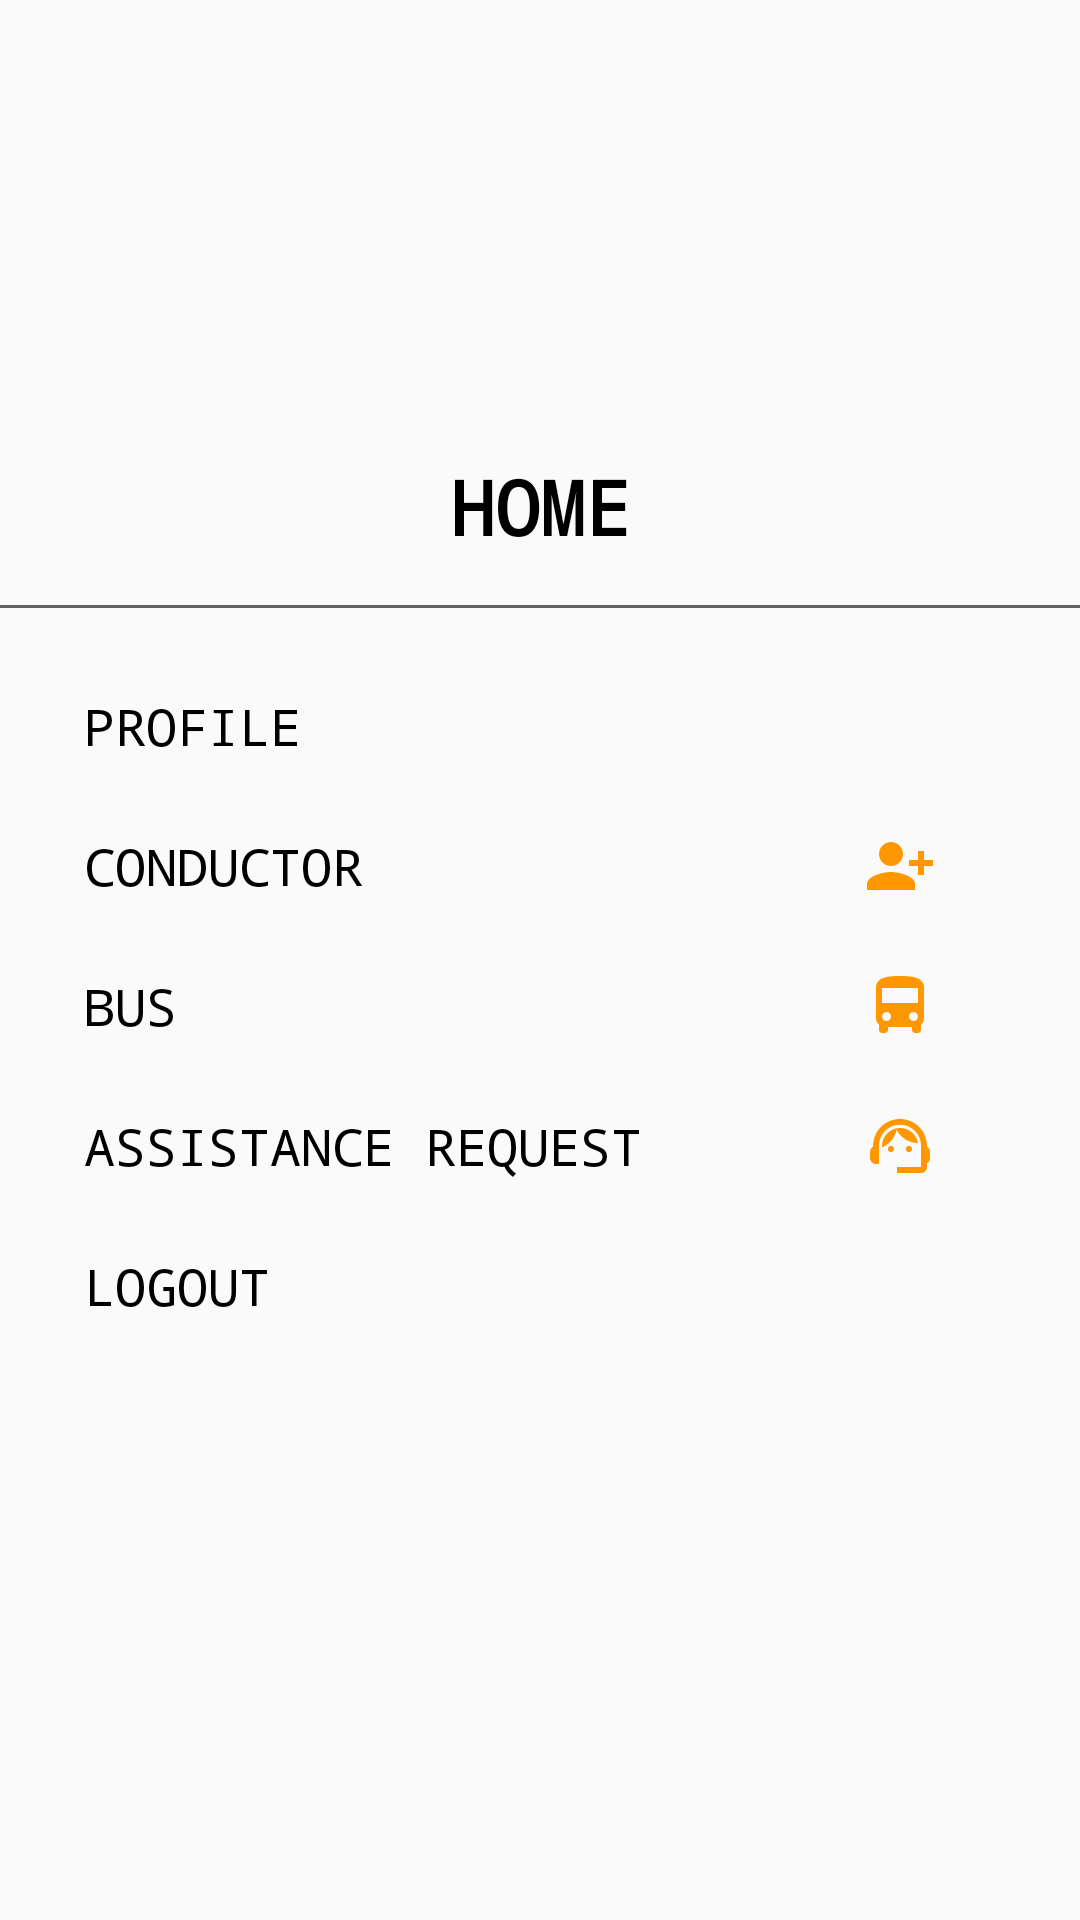

This screen was rendered from an Android layout file. Write that file and the resources it references.
<!-- AndroidManifest.xml: application theme Theme.Design.Light -->
<!-- res/layout/depo_manager_nav_drawer.xml -->
<?xml version="1.0" encoding="utf-8"?>
<LinearLayout
    xmlns:android="http://schemas.android.com/apk/res/android"
    xmlns:app="http://schemas.android.com/apk/res-auto"
    android:layout_width="match_parent"
    android:layout_height="match_parent"
    android:orientation="vertical">

    <ImageView
        android:layout_width="match_parent"
        android:layout_height="120dp"
        android:layout_margin="16dp"
        android:onClick="ClickLogo"
        android:src="@drawable/logout"
        app:tint="#FF9800" />

    <TextView
        android:layout_width="match_parent"
        android:layout_height="wrap_content"
        android:text="HOME"
        android:fontFamily="monospace"
        android:textAlignment="center"
        android:textColor="#000000"
        android:textSize="25dp"
        android:textStyle="bold" />

    <View
        android:layout_width="match_parent"
        android:layout_height="1dp"
        android:layout_marginTop="16dp"
        android:layout_marginBottom="16dp"
        android:background="#636363"/>

    <LinearLayout
        android:layout_width="match_parent"
        android:layout_height="wrap_content"
        android:orientation="horizontal"
        android:gravity="center_vertical"
        android:onClick="ClickDashboard">

        <TextView
            android:layout_width="wrap_content"
            android:layout_height="wrap_content"
            android:layout_marginStart="16dp"
            android:layout_weight="1"
            android:padding="12dp"
            android:textSize="17dp"
            android:text="PROFILE"
            android:fontFamily="monospace"
            android:textColor="#000000" />

        <ImageView
            android:layout_width="wrap_content"
            android:layout_height="wrap_content"
            android:layout_marginEnd="48dp"
            android:src="@drawable/profile"
            app:tint="#FF9800" />

    </LinearLayout>
    <LinearLayout
        android:layout_width="match_parent"
        android:layout_height="wrap_content"
        android:orientation="horizontal"
        android:gravity="center_vertical"
        android:onClick="conductor">

        <TextView
            android:layout_width="wrap_content"
            android:layout_height="wrap_content"
            android:layout_marginStart="16dp"
            android:layout_weight="1"
            android:padding="12dp"
            android:text="CONDUCTOR"
            android:textSize="17dp"
            android:fontFamily="monospace"
            android:textColor="#000000" />

        <ImageView
            android:layout_width="wrap_content"
            android:layout_height="wrap_content"
            android:layout_marginEnd="48dp"
            android:src="@drawable/institute_add_student"
            app:tint="#FF9800" />

    </LinearLayout>

    <LinearLayout
        android:layout_width="match_parent"
        android:layout_height="wrap_content"
        android:orientation="horizontal"
        android:gravity="center_vertical"
        android:onClick="bus">

        <TextView
            android:layout_width="wrap_content"
            android:layout_height="wrap_content"
            android:layout_marginStart="16dp"
            android:layout_weight="1"
            android:padding="12dp"
            android:text="BUS"
            android:textSize="17dp"
            android:fontFamily="monospace"
            android:textColor="#000000" />

        <ImageView
            android:layout_width="wrap_content"
            android:layout_height="wrap_content"
            android:layout_marginEnd="48dp"
            android:src="@drawable/depomanagerbuslogo"
            app:tint="#FF9800" />

    </LinearLayout>
    <LinearLayout
        android:layout_width="match_parent"
        android:layout_height="wrap_content"
        android:orientation="horizontal"
        android:gravity="center_vertical"
        android:onClick="request">

        <TextView
            android:layout_width="wrap_content"
            android:layout_height="wrap_content"
            android:layout_marginStart="16dp"
            android:layout_weight="1"
            android:padding="12dp"
            android:text="ASSISTANCE REQUEST"
            android:textSize="17dp"
            android:fontFamily="monospace"
            android:textColor="#000000" />

        <ImageView
            android:layout_width="wrap_content"
            android:layout_height="wrap_content"
            android:layout_marginEnd="48dp"
            android:src="@drawable/assistance_request"
            app:tint="#FF9800" />

    </LinearLayout>

    <LinearLayout
        android:layout_width="match_parent"
        android:layout_height="wrap_content"
        android:orientation="horizontal"
        android:gravity="center_vertical"
        android:onClick="Logout">


        <TextView
            android:layout_width="wrap_content"
            android:layout_height="wrap_content"
            android:layout_marginStart="16dp"
            android:layout_weight="1"
            android:padding="12dp"
            android:text="LOGOUT"
            android:textSize="17dp"
            android:fontFamily="monospace"
            android:textColor="#000000" />

        <ImageView
            android:layout_width="wrap_content"
            android:layout_height="wrap_content"
            android:layout_marginEnd="48dp"
            android:src="@drawable/logout"
            app:tint="#FF9800" />


    </LinearLayout>
</LinearLayout>
<!-- resources referenced by this layout -->
<resources>
  <!-- drawable assistance_request (drawable) -->
  <vector android:height="24dp" android:tint="#FF9800"
      android:viewportHeight="24" android:viewportWidth="24"
      android:width="24dp" xmlns:android="http://schemas.android.com/apk/res/android">
      <path android:fillColor="@android:color/white" android:pathData="M21,12.22C21,6.73 16.74,3 12,3c-4.69,0 -9,3.65 -9,9.28C2.4,12.62 2,13.26 2,14v2c0,1.1 0.9,2 2,2h1v-6.1c0,-3.87 3.13,-7 7,-7s7,3.13 7,7V19h-8v2h8c1.1,0 2,-0.9 2,-2v-1.22c0.59,-0.31 1,-0.92 1,-1.64v-2.3C22,13.14 21.59,12.53 21,12.22z"/>
      <path android:fillColor="@android:color/white" android:pathData="M9,13m-1,0a1,1 0,1 1,2 0a1,1 0,1 1,-2 0"/>
      <path android:fillColor="@android:color/white" android:pathData="M15,13m-1,0a1,1 0,1 1,2 0a1,1 0,1 1,-2 0"/>
      <path android:fillColor="@android:color/white" android:pathData="M18,11.03C17.52,8.18 15.04,6 12.05,6c-3.03,0 -6.29,2.51 -6.03,6.45c2.47,-1.01 4.33,-3.21 4.86,-5.89C12.19,9.19 14.88,11 18,11.03z"/>
  </vector>
  <!-- drawable depomanagerbuslogo (drawable) -->
  <vector android:height="24dp" android:tint="#FF9800"
      android:viewportHeight="24" android:viewportWidth="24"
      android:width="24dp" xmlns:android="http://schemas.android.com/apk/res/android">
      <path android:fillColor="@android:color/white" android:pathData="M4,16c0,0.88 0.39,1.67 1,2.22L5,20c0,0.55 0.45,1 1,1h1c0.55,0 1,-0.45 1,-1v-1h8v1c0,0.55 0.45,1 1,1h1c0.55,0 1,-0.45 1,-1v-1.78c0.61,-0.55 1,-1.34 1,-2.22L20,6c0,-3.5 -3.58,-4 -8,-4s-8,0.5 -8,4v10zM7.5,17c-0.83,0 -1.5,-0.67 -1.5,-1.5S6.67,14 7.5,14s1.5,0.67 1.5,1.5S8.33,17 7.5,17zM16.5,17c-0.83,0 -1.5,-0.67 -1.5,-1.5s0.67,-1.5 1.5,-1.5 1.5,0.67 1.5,1.5 -0.67,1.5 -1.5,1.5zM18,11L6,11L6,6h12v5z"/>
  </vector>
  <!-- drawable institute_add_student (drawable) -->
  <vector android:height="24dp" android:tint="#FF9800"
      android:viewportHeight="24" android:viewportWidth="24"
      android:width="24dp" xmlns:android="http://schemas.android.com/apk/res/android">
      <path android:fillColor="@android:color/white" android:pathData="M13,8c0,-2.21 -1.79,-4 -4,-4S5,5.79 5,8s1.79,4 4,4S13,10.21 13,8zM15,10v2h3v3h2v-3h3v-2h-3V7h-2v3H15zM1,18v2h16v-2c0,-2.66 -5.33,-4 -8,-4S1,15.34 1,18z"/>
  </vector>
</resources>
